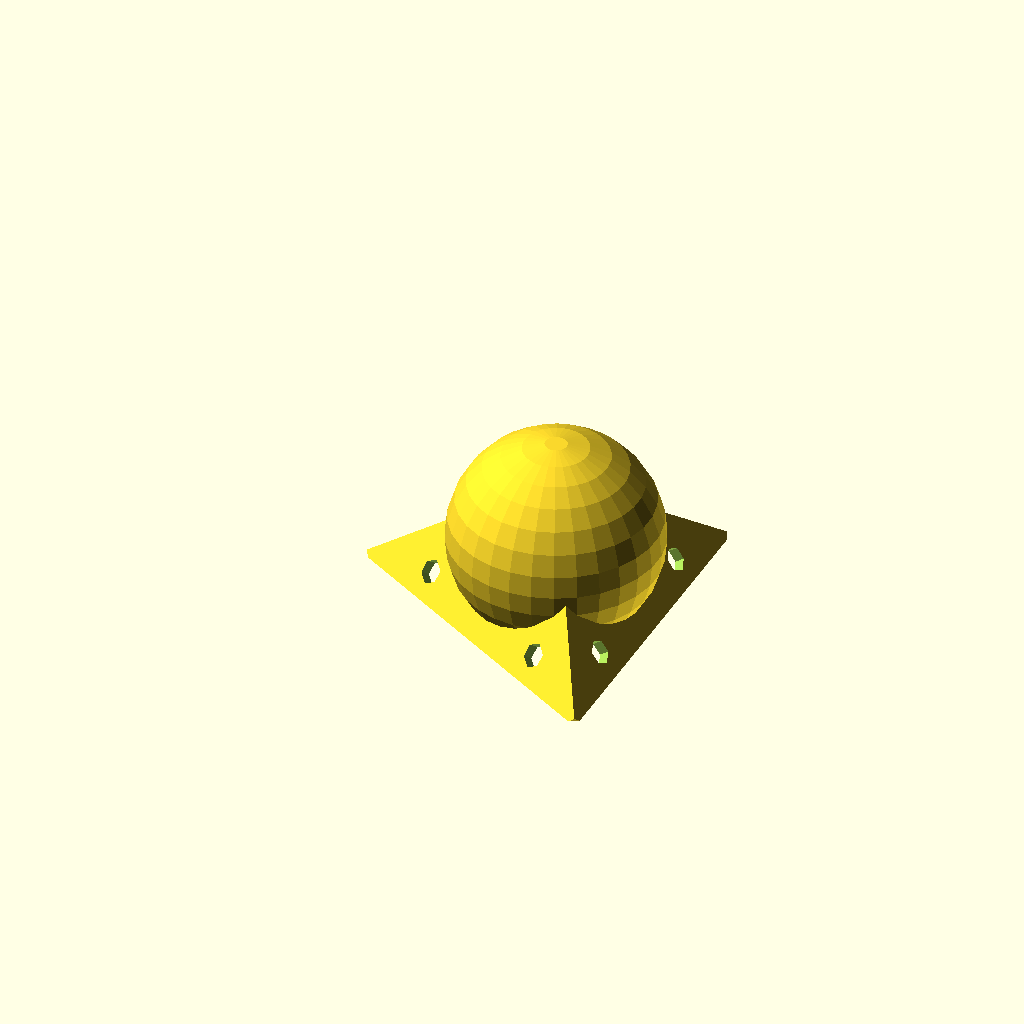
Cell 1 — every parameter at its default value.
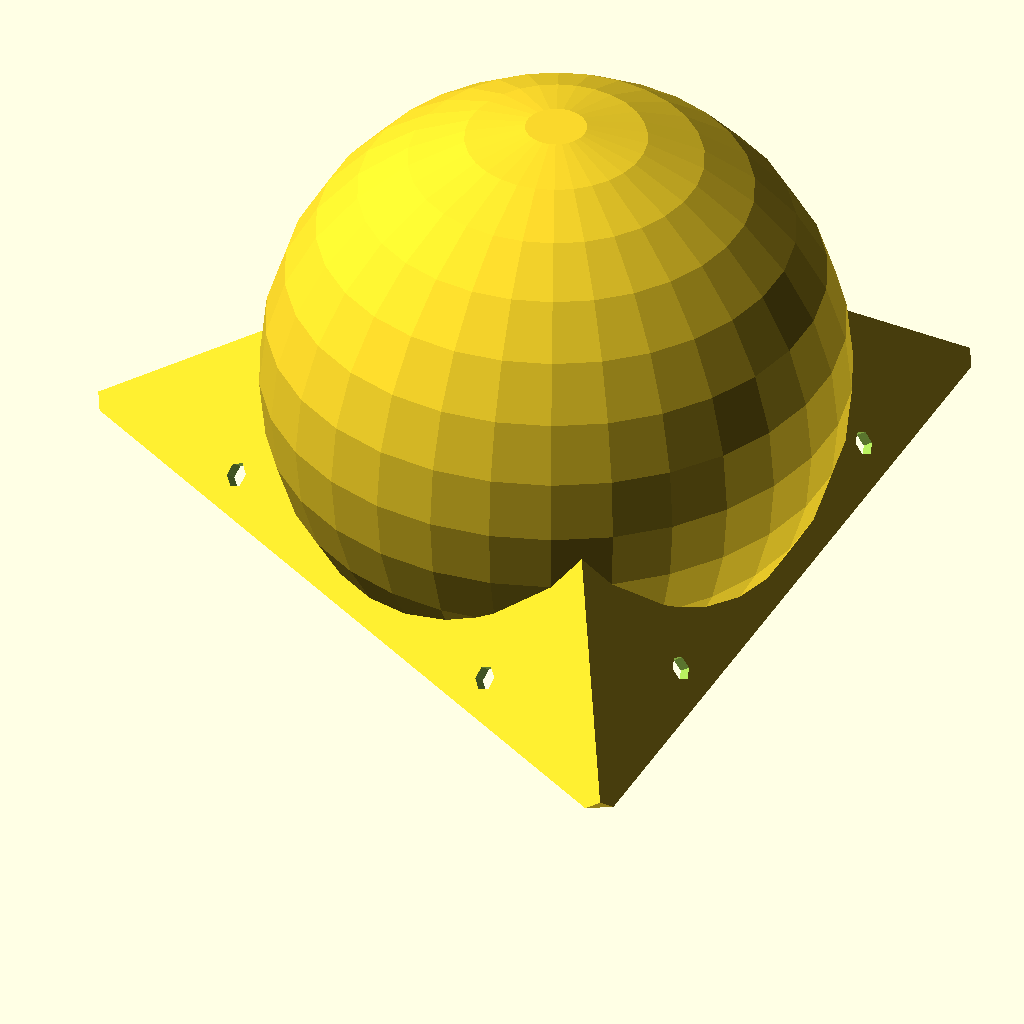
Cell 2 — r set to 40, the other parameters unchanged.
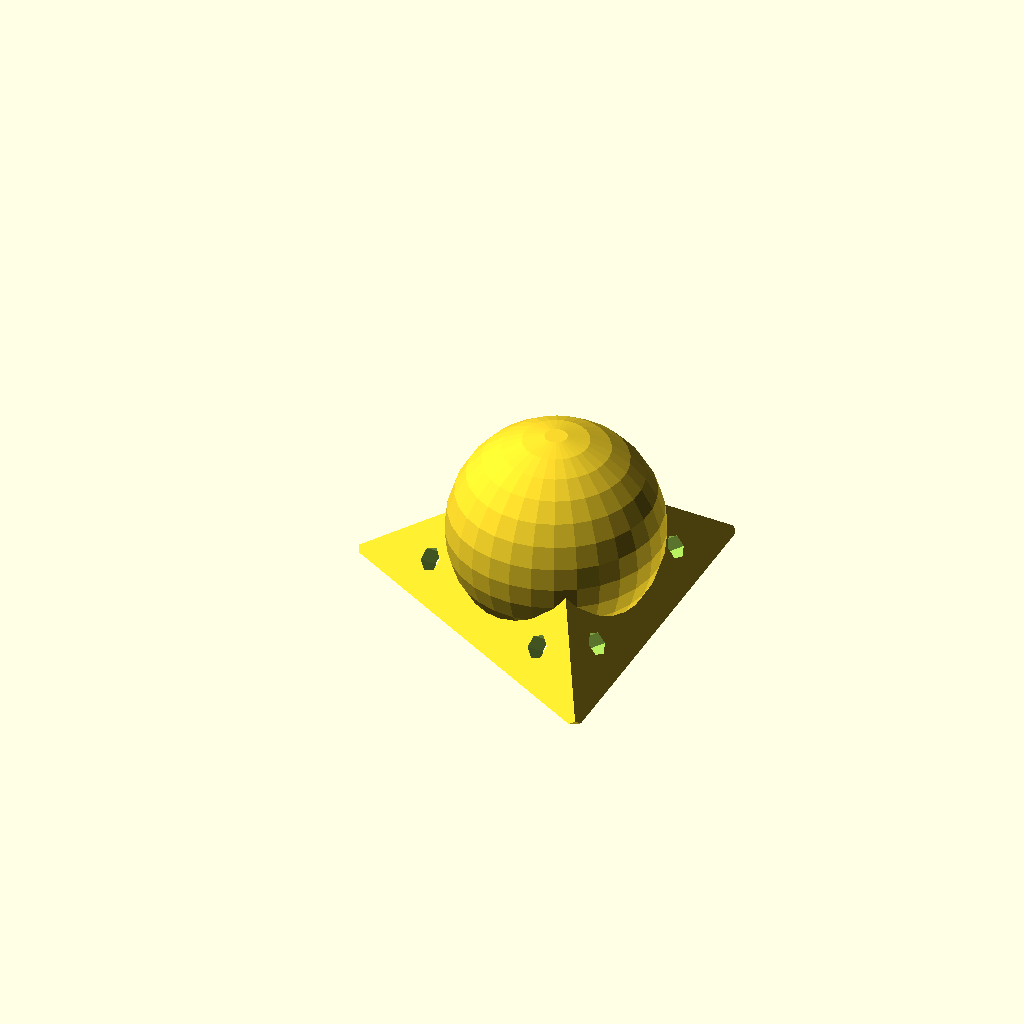
Cell 3: t = 3 (everything else at default).
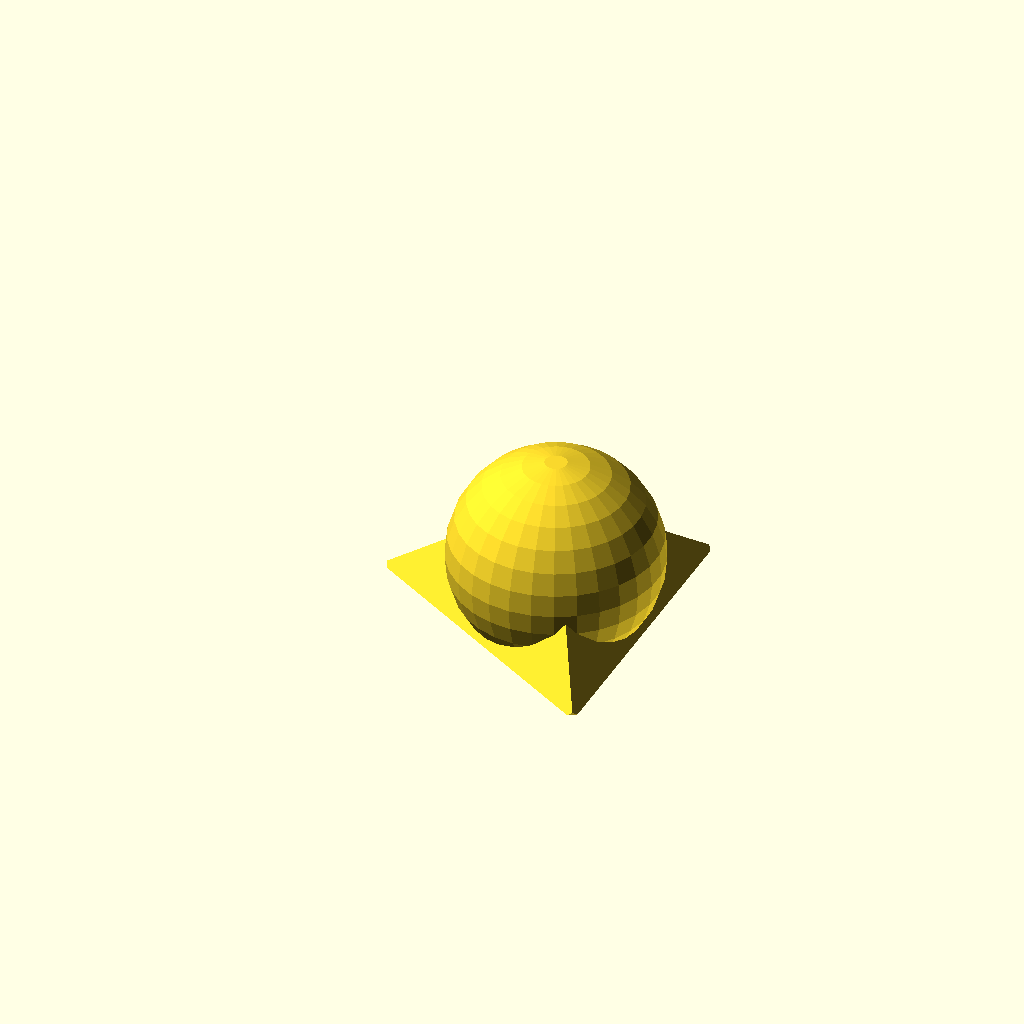
Cell 4: s = 0 (everything else at default).
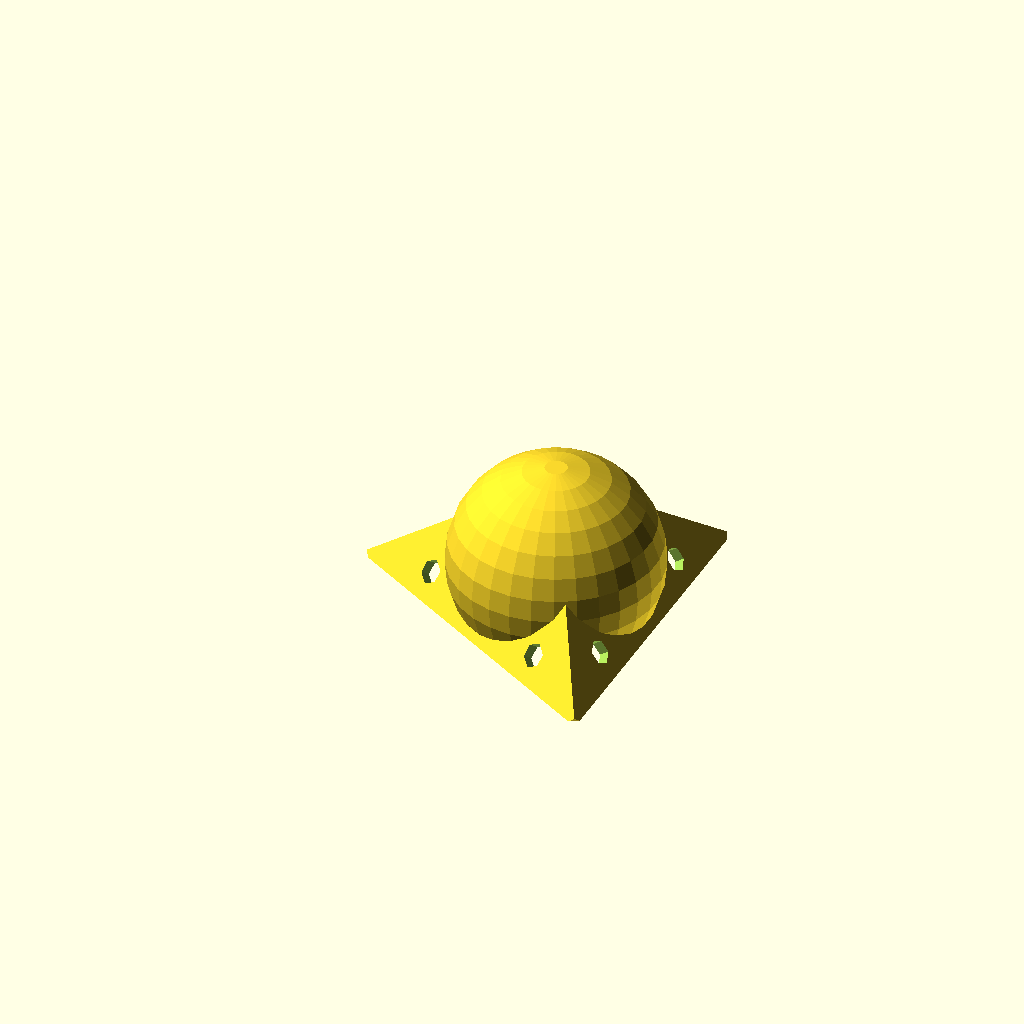
Cell 5: the same model with m = 1.
One fixed orthographic camera (rotation 55°, 0°, 25°; colour scheme Cornfield) for every cell.
The OpenSCAD source (scadFiles/486545/805458.scad):


r = 15;    // [ 10 : 40 ] 

t = 1.5;	  // [ 0.5 : 3.0 ]

s = 3.5;   // [ 0.0 : 6.0 ]

so = 0.00; // [ 0.0 : 0.2 ]

m = 0.85; // [ 0.7 : 1.0 ]

c = r/sin(45)/0.725+s+t;



echo( c );



intersection()

{

rotate( [ 45, -asin( 1 / sqrt( 3 ) ), 0 ] )

difference()

{

	union()

	{

		cube( [ c, c, c ], center = true );

		translate( [ 1, 1, 1 ]*(c/2+r/2-r*m) )

			rotate( [ -asin( 1 / sqrt( 3 ) ), 45, 0 ] )

		//	rotate( [ 180, 0, 90 ] )

		//	cylinder( r1 = r, r2 = 0, h = r*2, $fn = 3 );

			sphere( r = r, center = true );



	}



		rotate( [ 0, 0, 0 ] )

			translate( [ 0, 0, 1 ] * c/2 ) rotate( [ 0, 0, 45 ] )

				translate( [ 1,0, 0 ] * (t+s*0.5) )

					for ( a = [ -1, +1 ] ) translate( (a+so)*[0,1,0] * c/2*0.7 )

					cylinder( r = s/2, h = c, center = true );

		rotate( [ 270, 0, 0 ] )

			translate( [ 0, 0, 1 ] * c/2 ) rotate( [ 0, 0, 270+45 ] )

				translate( [ 1,0, 0 ] * (t+s*0.5) )   

					for ( a = [ -1, +1 ] ) translate( (a+so)*[0,1,0] * c/2*0.7 )				cylinder( r = s/2, h = c, center = true );

		rotate( [ 0, 90, 0 ] )

			translate( [ 0, 0, 1 ] * c/2 ) rotate( [ 0, 0, 90+45 ] )

				translate( [ 1,0, 0 ] * (t+s*0.5) )   

					for ( a = [ -1, +1 ] ) translate( (a+so)*[0,1,0] * c/2*0.7 )					cylinder( r = s/2, h = c, center = true );



	cube( [ c-t*2, c-t*2, c-t*2 ], center = true );

}

translate( [ 0, 0, c*0.27+100 ] ) cube( 200, center = true );

}



/*

difference()

{

	union()

	{

		translate( [ 0, 0, h ] )

			sphere( r = r, center = true );

		translate( [ 0, 0, h/2 ] )

			cylinder( r1 = r2, r2 = 0, h = h, center = true, $fn = 3 );

	}



	translate( [ 0, 0, h/2-d*sqrt(2) ] )

		cylinder( r1 = r2, r2 = 0, h = h, center = true, $fn = 3 );



	for ( a = [ 0, 120, 240 ] ) rotate( a+60, [ 0, 0, 1 ] )

		translate( [ r2*cos(60), 0, 0 ] )

			rotate( [ 0, 60, 0 ] )

				translate( [ -1.25*s, 0, 0 ] )

			cylinder( r = s/2, h = d*3, center = true );

}

*/



/*

//rotate( [ 45, 0, 0 ] ) rotate( 30, [ 0, 1, -1 ] )

{color( "red" ) cube( [ 50, 0.1, 0.1 ], center = true );

color( "green" ) cube( [ 0.1, 50, 0.1 ], center = true );

color( "blue" ) cube( [ 0.1, 0.1, 50 ], center = true );

}

//translate( [ 3, 0, 0 ] )

//rotate( [ 45, 0, 0 ] ) rotate( 33, [ 0, 1, -1 ] )

//translate( [ 4, -5, -5 ] )

color( "snow" ) cube( 20, center = true );

*/
Parameter table extracted from the source (name, type, default, range or options):
r: number, default 15, range 10 to 40
t: number, default 1.5, range 0.5 to 3
s: number, default 3.5, range 0 to 6
so: number, default 0, range 0 to 0.2
m: number, default 0.85, range 0.7 to 1
